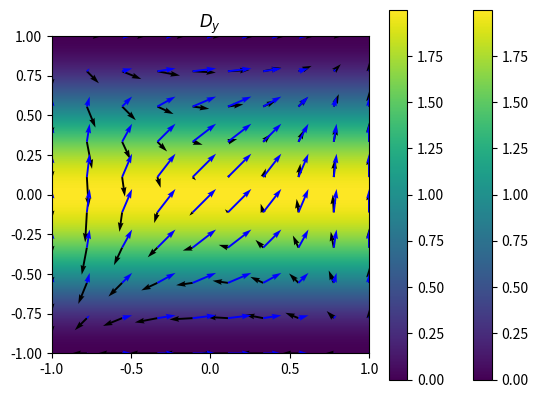

Here is the Python script that generated this plot:
import matplotlib as matplotlib
import numpy as np

import matplotlib.pyplot as plt
def plot_velocity_vector_field(n_points=10):
    x, y = np.meshgrid(np.linspace(-1, 1, n_points), np.linspace(-1, 1, n_points))
    velocity_x = y * (1 - x ** 2) / (15 + 5 * x)
    velocity_y = x * (1 - y ** 2) / (15 + 5 * x)
    plt.title("Velocity")
    plt.quiver(x, y, velocity_x, velocity_y)
    plt.show()


def plot_dispersion_vector(n_points=10):
    x, y = np.meshgrid(np.linspace(-1, 1, n_points), np.linspace(-1, 1, n_points))
    dispersion_x = 1 + np.cos(np.pi * x)
    dispersion_y = 1 + np.cos(np.pi * y)
    plt.title("Dispersion vectors")
    plt.quiver(x, y, dispersion_x, dispersion_y, color="blue")
    plt.show()


def plot_dispersion(n_points=1000, axis="x"):
    x, y = np.meshgrid(np.linspace(-1, 1, n_points), np.linspace(-1, 1, n_points))
    if axis == "x":
        dispersion_x = 1 + np.cos(np.pi * x)
        plt.imshow(dispersion_x, extent=[-1, 1, -1, 1], origin='lower')
        plt.title("$D_x$")
    elif axis == "y":
        dispersion_y = 1 + np.cos(np.pi * y)
        plt.imshow(dispersion_y, extent=[-1, 1, -1, 1], origin='lower')
        plt.title("$D_y$")
    plt.colorbar()
    plt.show()


def plot_particle_movement(coords):
    x_coords = coords[0:int(coords.shape[0] / 2)]
    y_coords = coords[int(coords.shape[0] / 2):]
    plt.scatter(x_coords, y_coords)
    plt.xlim([-1, 1])
    plt.ylim([-1, 1])
    plt.show()


if __name__ == "__main__":
    plot_velocity_vector_field()
    plot_dispersion_vector()
    plot_dispersion(axis="x")
    plot_dispersion(axis="y")
